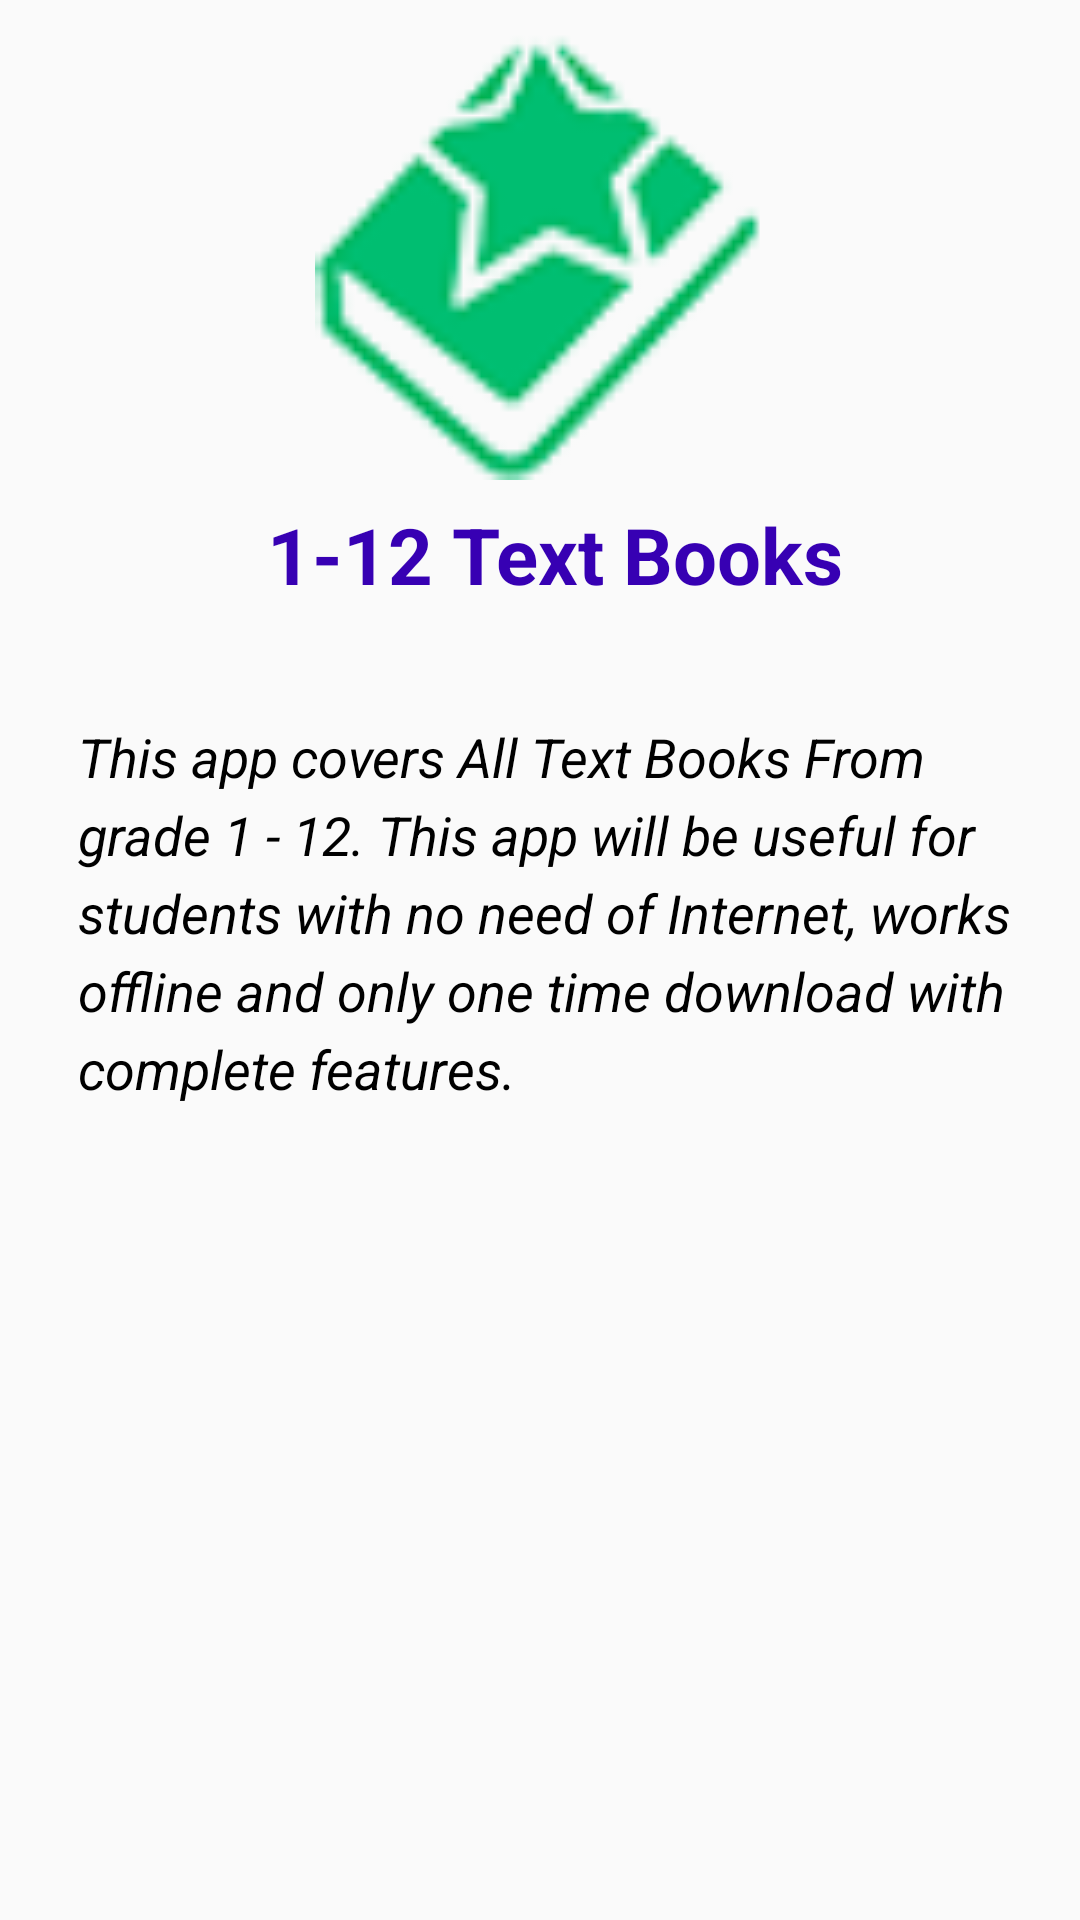

Here is an Android app screen rendered from its layout file. Give the layout XML and the strings, colors and styles it references.
<!-- AndroidManifest.xml: application theme AppTheme -->
<!-- res/layout/describe.xml -->
<?xml version="1.0" encoding="utf-8"?>
<RelativeLayout android:paddingLeft="@dimen/activity_horizontal_margin" android:paddingRight="@dimen/activity_horizontal_margin" android:paddingBottom="@dimen/activity_vertical_margin" android:layout_width="fill_parent" android:layout_height="fill_parent"
  xmlns:android="http://schemas.android.com/apk/res/android">

    <ImageView android:id="@+id/imageView6" android:background="@drawable/icon" android:layout_width="150.0dip"
        android:layout_height="150.0dip" android:layout_marginTop="10.0dip" android:layout_centerHorizontal="true" />

    <TextView android:textAppearance="?android:textAppearanceMedium" android:textSize="26.0dip"
        android:textStyle="bold" android:textColor="@color/colorPrimaryDark" android:gravity="center"
        android:id="@id/textView11" android:paddingLeft="10.0dip" android:layout_width="150.0dip"
        android:layout_height="50.0dip" android:text="@string/app_name" android:layout_below="@+id/imageView6"
        android:layout_alignParentLeft="true" android:layout_alignParentRight="true" />

    <ScrollView
        android:layout_width="fill_parent" android:layout_height="250.0dip"
        android:layout_marginTop="20.0dip" android:layout_below="@+id/textView11"
        android:layout_alignParentLeft="true">

        <TextView android:textSize="18.0dip" android:textStyle="italic" android:textColor="#ff000000"
            android:id="@+id/description" android:paddingLeft="10.0dip" android:paddingTop="10.0dip"
            android:paddingBottom="10.0dip" android:layout_width="wrap_content" android:layout_height="wrap_content"
            android:text="@string/app_description" android:lineSpacingExtra="5.0dip" />

    </ScrollView>
</RelativeLayout>
<!-- resources referenced by this layout -->
<resources>
  <color name="colorPrimaryDark">#3700B3</color>
  <dimen name="activity_horizontal_margin">16dp</dimen>
  <dimen name="activity_vertical_margin">16dp</dimen>
  <!-- drawable icon: png bitmap (drawable, 5625 bytes) -->
  <string name="app_description">This app covers All Text Books From grade 1 - 12. This app will be useful for students with no need of Internet, works offline and only one time download with complete features. </string>
  <string name="app_name">1-12 Text Books</string>
  <style name="AppTheme" parent="Theme.AppCompat.Light.DarkActionBar">
          
          <item name="colorPrimary">@color/colorPrimary</item>
          <item name="colorPrimaryDark">@color/colorPrimaryDark</item>
          <item name="colorAccent">@color/colorAccent</item>
      </style>
  <color name="colorPrimary">#6200EE</color>
  <color name="colorAccent">#03DAC5</color>
</resources>
